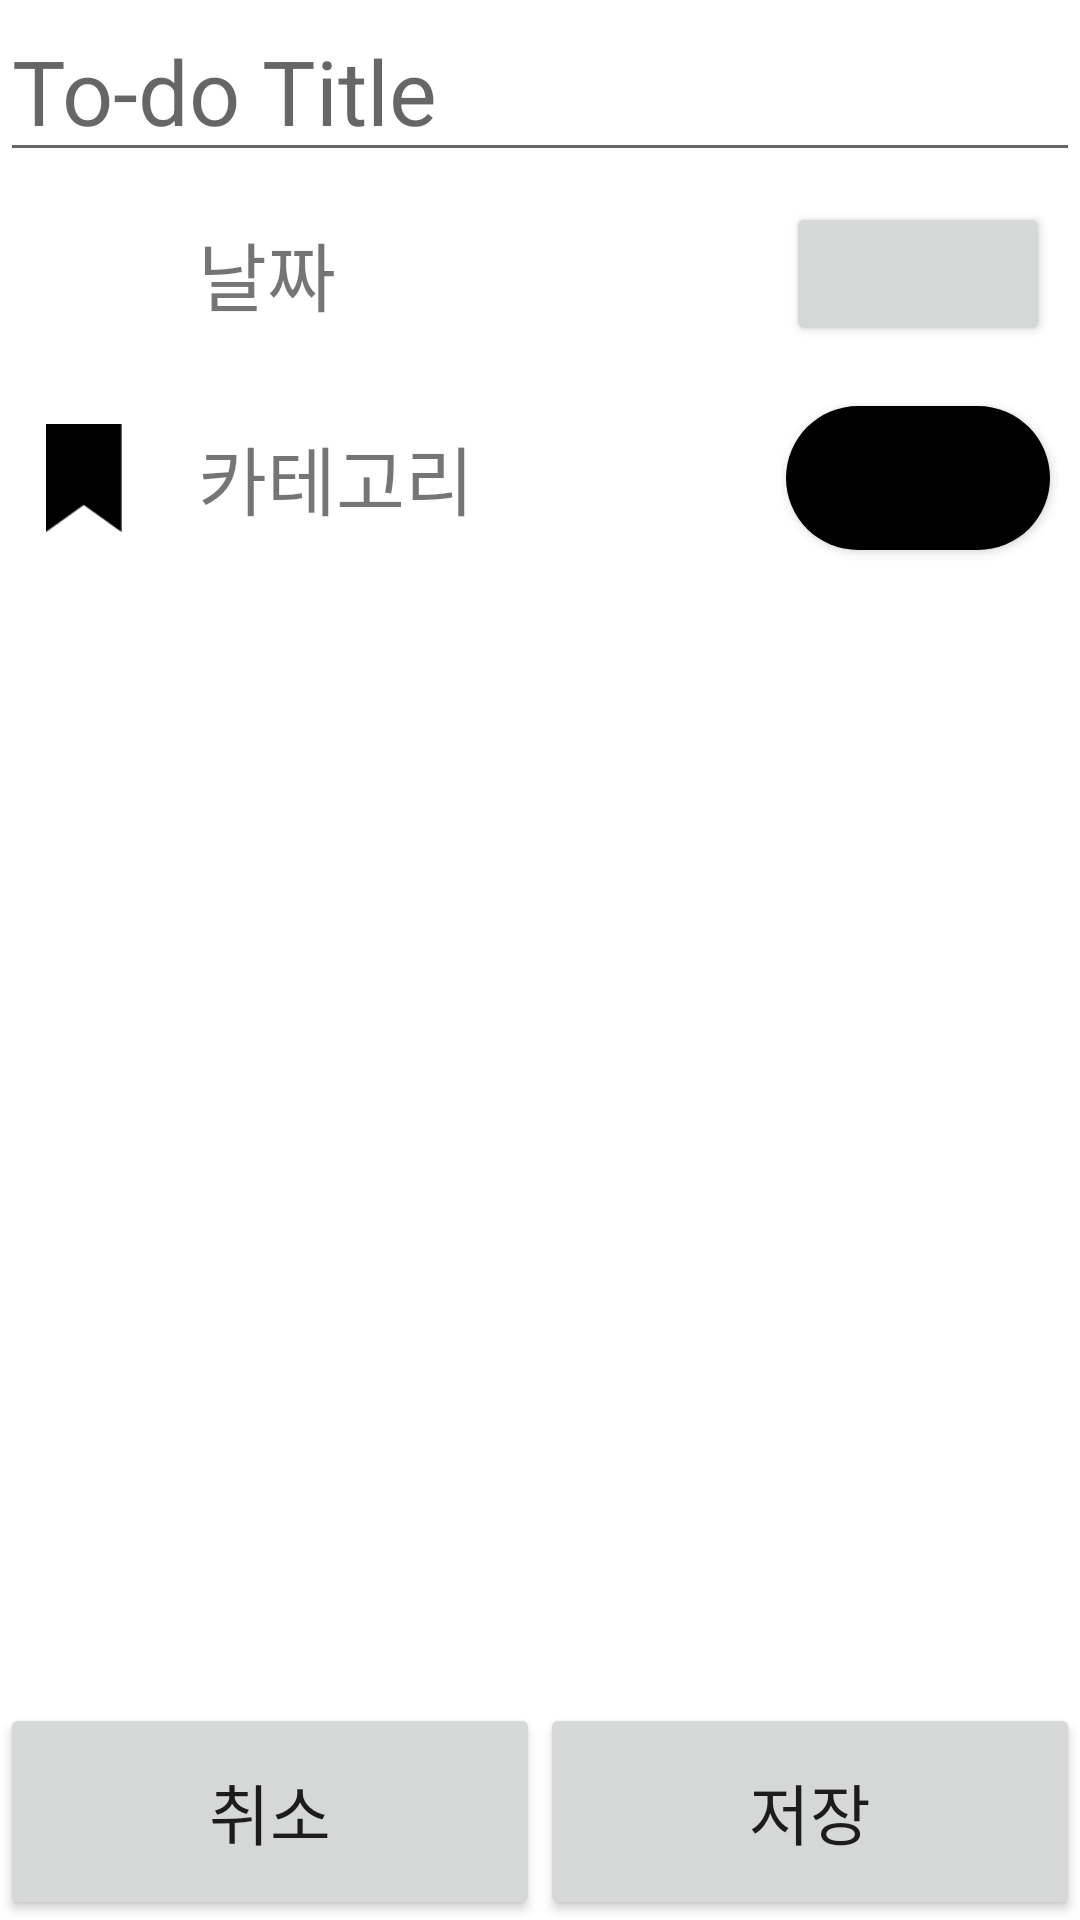

Reconstruct the res/layout file that produces this screen, plus the resources it refers to.
<!-- AndroidManifest.xml: application theme Theme.For_J -->
<!-- res/layout/activity_todo_set_date_new.xml -->
<?xml version="1.0" encoding="utf-8"?>
<LinearLayout xmlns:android="http://schemas.android.com/apk/res/android"
    xmlns:app="http://schemas.android.com/apk/res-auto"
    xmlns:tools="http://schemas.android.com/tools"
    android:layout_width="match_parent"
    android:layout_height="match_parent"
    tools:context=".TodoSetDateNew"
    android:orientation="vertical">

    
    <EditText
        android:id="@+id/TSDN_Title"
        android:importantForAutofill="no"

        android:layout_width="match_parent"
        android:layout_height="wrap_content"

        android:hint="To-do Title"
        android:textSize="30sp"

        android:singleLine="true"
        android:lines="1"

        android:inputType="text"
        tools:ignore="VisualLintTextFieldSize"
            />

    
    <LinearLayout
        android:layout_width="match_parent"
        android:layout_height="wrap_content"
        android:orientation="vertical">

        
        
        
        <LinearLayout
            android:layout_width="match_parent"
            android:layout_height="wrap_content"
            android:orientation="horizontal"
            >

            
            <ImageView
                android:id="@+id/TSDN_DateImg"
                android:layout_width="36dp"
                android:layout_height="36dp"
                android:layout_margin="10dp"
                android:layout_gravity="center"
                android:src="@drawable/ic_calendar"
                />

            
            <TextView
                android:id="@+id/TSDN_DateTxt"

                android:layout_width="wrap_content"
                android:layout_height="wrap_content"
                android:layout_margin="10dp"
                android:layout_gravity="center"

                android:textSize="25sp"

                android:text="날짜"/>

            
            <View
                android:layout_width="0dp"
                android:layout_height="0dp"
                android:layout_weight="1"
                />

            
            <androidx.appcompat.widget.AppCompatButton
                android:id="@+id/TSDN_DateBtn"
                android:layout_width="wrap_content"
                android:layout_height="wrap_content"
                android:layout_margin="10dp"
                android:layout_gravity="center"
                />
        </LinearLayout>




        
        
        
        <LinearLayout
            android:layout_width="match_parent"
            android:layout_height="wrap_content"
            android:orientation="horizontal">

            
            <ImageView
                android:id="@+id/TSDN_CategoryImg"
                android:layout_width="36dp"
                android:layout_height="36dp"
                android:layout_margin="10dp"
                android:layout_gravity="center"
                android:src="@drawable/ic_bookmark"
                />

            
            <TextView
                android:id="@+id/TSDN_CategoryTxt"
                android:layout_width="wrap_content"
                android:layout_height="wrap_content"
                android:layout_margin="10dp"
                android:layout_gravity="center"

                android:textSize="25sp"
                android:text="카테고리"/>

            
            <View
                android:layout_width="0dp"
                android:layout_height="0dp"
                android:layout_weight="1"
                />

            
            <androidx.appcompat.widget.AppCompatButton
                android:id="@+id/TSDN_CategoryBtn"
                android:layout_width="wrap_content"
                android:layout_height="wrap_content"
                android:layout_margin="10dp"
                android:layout_gravity="center"

                android:background="@drawable/round_rectangle"
                />
        </LinearLayout>

        
        
        
        <LinearLayout
            android:layout_width="match_parent"
            android:layout_height="wrap_content"
            android:orientation="horizontal"
            android:visibility="gone">

            
            <ImageView
                android:id="@+id/TSDN_RepeatImg"
                android:layout_width="36dp"
                android:layout_height="36dp"
                android:layout_margin="10dp"
                android:layout_gravity="center"
                android:src="@drawable/ic_repeat"
                />

            
            <TextView
                android:id="@+id/TSDN_RepeatTxt"
                android:layout_width="wrap_content"
                android:layout_height="wrap_content"
                android:layout_margin="10dp"
                android:layout_gravity="center"

                android:textSize="25sp"
                android:text="반복 주기"/>

            
            <View
                android:layout_width="0dp"
                android:layout_height="0dp"
                android:layout_weight="1"
                />

            
            <androidx.appcompat.widget.AppCompatButton
                android:id="@+id/TSDN_RepeatBtn"
                android:layout_width="wrap_content"
                android:layout_height="wrap_content"
                android:layout_margin="10dp"
                android:layout_gravity="center"

                android:background="@drawable/round_rectangle"
                android:backgroundTint="#00ff0000"
                />
        </LinearLayout>


    </LinearLayout>

    
    <View
        android:layout_width="0dp"
        android:layout_height="0dp"
        android:layout_weight="1"
        />

    
    <LinearLayout
        android:layout_width="match_parent"
        android:layout_height="wrap_content"
        android:orientation="horizontal"
        >

        <androidx.appcompat.widget.AppCompatButton
            android:id="@+id/TSDN_Cancle"
            android:layout_width="match_parent"
            android:layout_height="wrap_content"

            android:layout_weight="1"

            android:text="취소"
            android:textSize="22sp"
            android:padding="20dp"
            />
        <androidx.appcompat.widget.AppCompatButton
            android:id="@+id/TSDN_Save"
            android:layout_width="match_parent"
            android:layout_height="wrap_content"

            android:layout_weight="1"

            android:text="저장"
            android:textSize="22sp"
            android:padding="20dp"
            />

    </LinearLayout>



</LinearLayout>
<!-- resources referenced by this layout -->
<resources>
  <!-- drawable ic_bookmark: png bitmap (drawable, 469 bytes) -->
  <!-- drawable ic_repeat: png bitmap (drawable, 1144 bytes) -->
  <!-- drawable round_rectangle (drawable) -->
  <?xml version="1.0" encoding="utf-8"?>
  <shape xmlns:android="http://schemas.android.com/apk/res/android"
      android:padding="10dp"
      android:shape="rectangle" >
      <solid android:color="#000000" />
      <corners
          android:bottomLeftRadius="200dp"
          android:bottomRightRadius="200dp"
          android:topLeftRadius="200dp"
          android:topRightRadius="200dp" />
  </shape>
  <style name="Theme.For_J" parent="Theme.MaterialComponents.DayNight.DarkActionBar">
          
          <item name="colorPrimary">@color/liberty_blue</item>
          <item name="colorPrimaryVariant">@color/cobalt_blue</item>
          <item name="colorOnPrimary">@color/blue_white</item>
          
          <item name="colorSecondary">@color/dark_pastel_blue</item>
          <item name="colorSecondaryVariant">@color/teal_700</item>
          <item name="colorOnSecondary">@color/true_navy</item>
          
          <item name="android:statusBarColor">?attr/colorPrimaryVariant</item>
  
  
          
          
          <item name="android:windowLightStatusBar" tools:targetApi="m">false</item>
      </style>
  <color name="liberty_blue">#4C72B6</color>
  <color name="cobalt_blue">#023170</color>
  <color name="blue_white">#D9EAF5</color>
  <color name="dark_pastel_blue">#114C83</color>
  <color name="teal_700">#FF018786</color>
  <color name="true_navy">#031836</color>
</resources>
